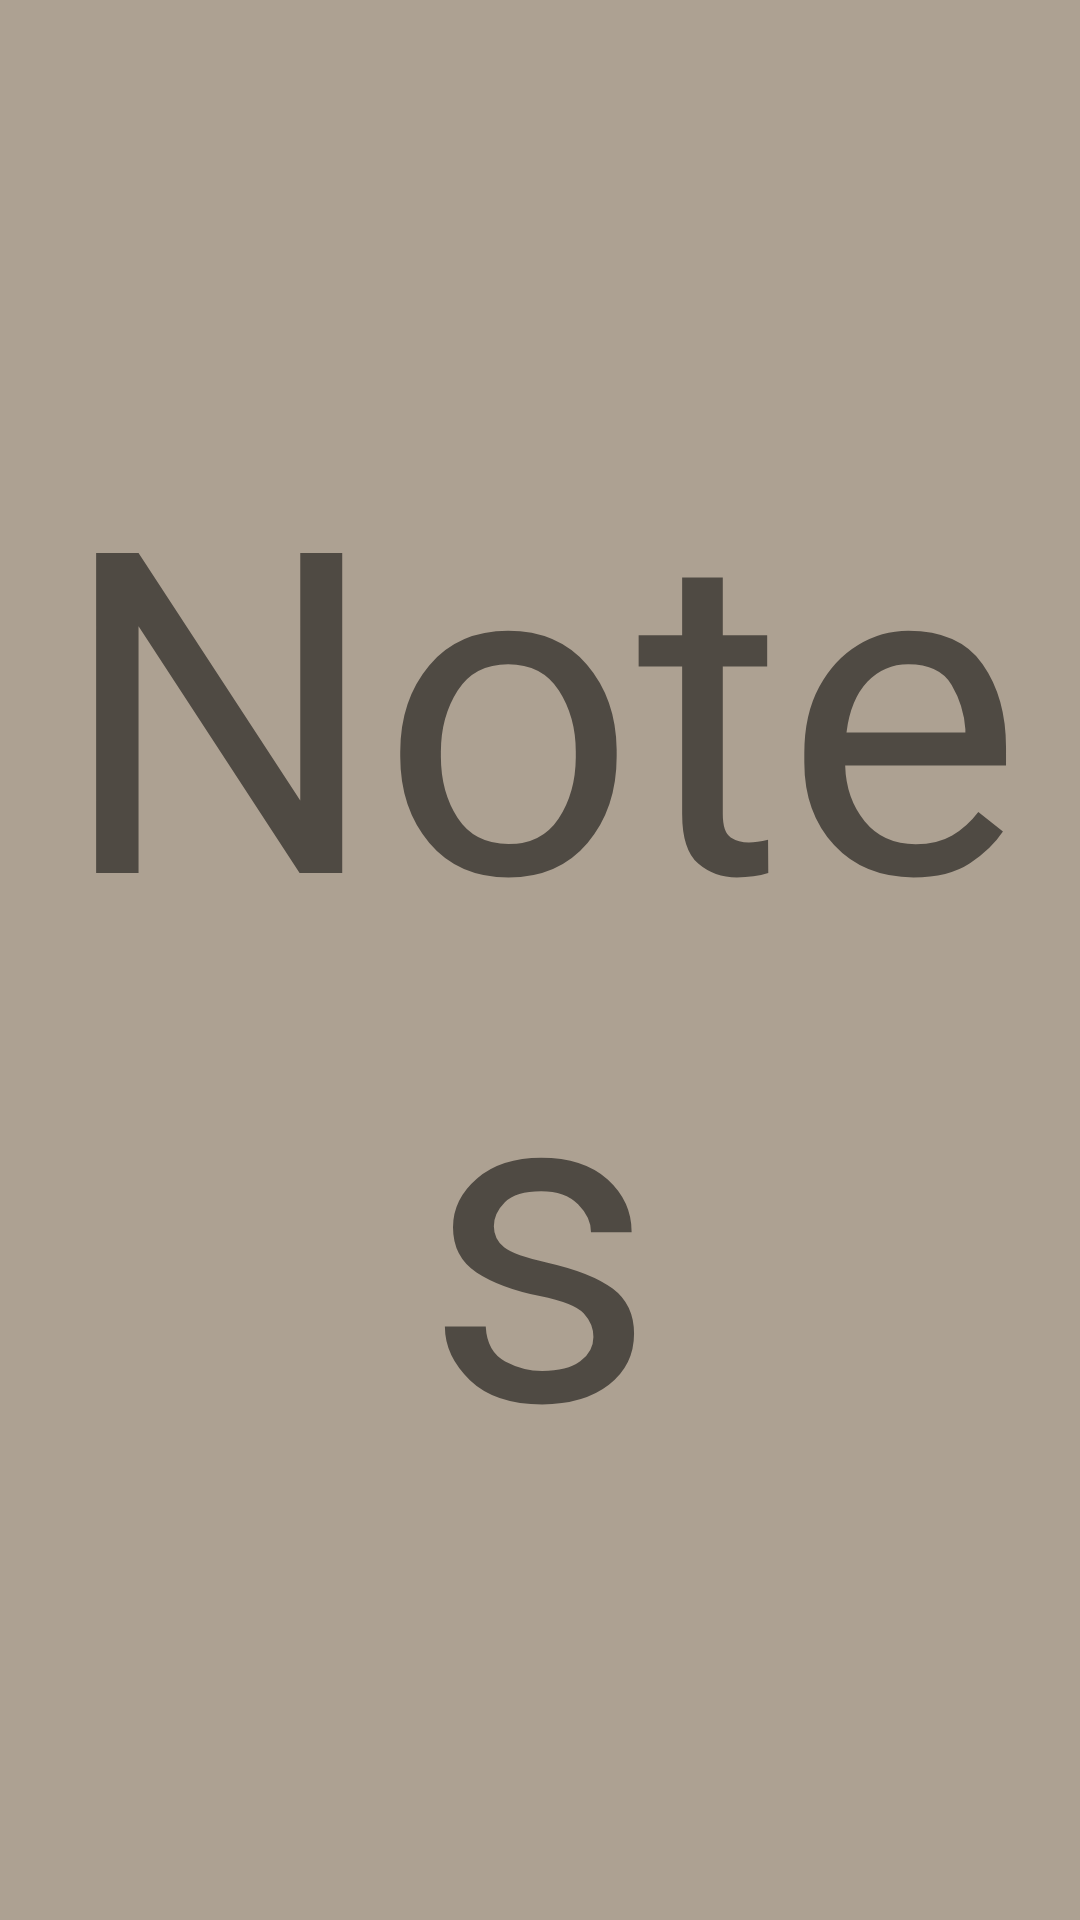

Here is an Android app screen rendered from its layout file. Give the layout XML and the strings, colors and styles it references.
<!-- AndroidManifest.xml: application theme Theme.MyNotes.NoActionBar -->
<!-- res/layout/splash_activity.xml -->
<?xml version="1.0" encoding="utf-8"?>
<layout xmlns:android="http://schemas.android.com/apk/res/android"
    xmlns:app="http://schemas.android.com/apk/res-auto"
    xmlns:tools="http://schemas.android.com/tools">

    <data>

    </data>

    <androidx.constraintlayout.widget.ConstraintLayout
        android:layout_width="match_parent"
        android:layout_height="match_parent"
        tools:context=".activity.SplashActivity">

        <TextView
            android:layout_width="match_parent"
            android:layout_height="match_parent"
            android:fontFamily="@font/nevrada_neue"
            android:text="@string/app_name"
            android:textSize="150sp"
            android:gravity="center"
            app:layout_constraintBottom_toBottomOf="parent"
            app:layout_constraintEnd_toEndOf="parent"
            app:layout_constraintStart_toStartOf="parent"
            app:layout_constraintTop_toTopOf="parent" />

    </androidx.constraintlayout.widget.ConstraintLayout>
</layout>
<!-- resources referenced by this layout -->
<resources>
  <string name="app_name">Notes</string>
  <style name="Theme.MyNotes.NoActionBar">
          <item name="windowActionBar">false</item>
          <item name="windowNoTitle">true</item>
      </style>
</resources>
